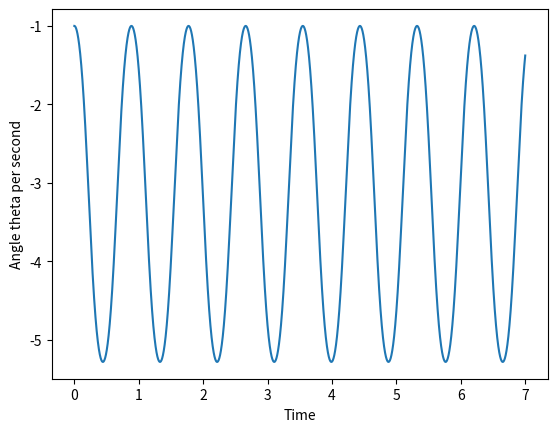

Python code for this plot:
import numpy as np
import matplotlib.pyplot as plt

"""
The purpose of this laborator activity is to calculate the motion of a pendulum with respect to time. In it, the 
fourth-order Runge-Kutta method is used to calculate the angle of displacement when the pendulum is released at 
179 degrees from the vertical.
"""

theta0 = np.cos(np.radians(179)) #angle from which the pendulum is released
omega0 = 0
g = 9.8 #Earth's gravity
length = 0.1 #length of the pendulum
t0 = 0
tfinal = 7
N = 10000
h = (tfinal-t0)/N

def f(x,t): #inspired by Mark Newman's code in "Computational Physics"
    theta = x[0]
    omega = x[1]
    theta_prime = omega
    omega_prime = (g/length)*np.sin(theta)
    return np.array([theta_prime,omega_prime],float)

time = np.arange(t0,tfinal,h) 
thetapoints = [] #creating a list to be filled later
x = np.array([theta0, omega0],float)

for t in time: #Runge-Kutta!
    thetapoints.append(x[0])
    k1 = h*f(x,t)
    k2 = h*f(x+0.5*k1,t+0.5*h)
    k3 = h*f(x+0.5*k1,t+0.5*h)
    k4 = h*f(x+k3,t+h)
    x += (k1+2*k2+2*k3+k4)/6
    
plt.plot(time,thetapoints)
plt.xlabel('Time')
plt.ylabel('Angle theta per second')
plt.show()
